The GitHub repository yussif-issah/css54FinalProject contains a labelled image folder "datamangrove" with 3 categories: Avicennia Alba, Rhizophora Apiculata, Sonneratia Alba. Examples follow, each with its label.

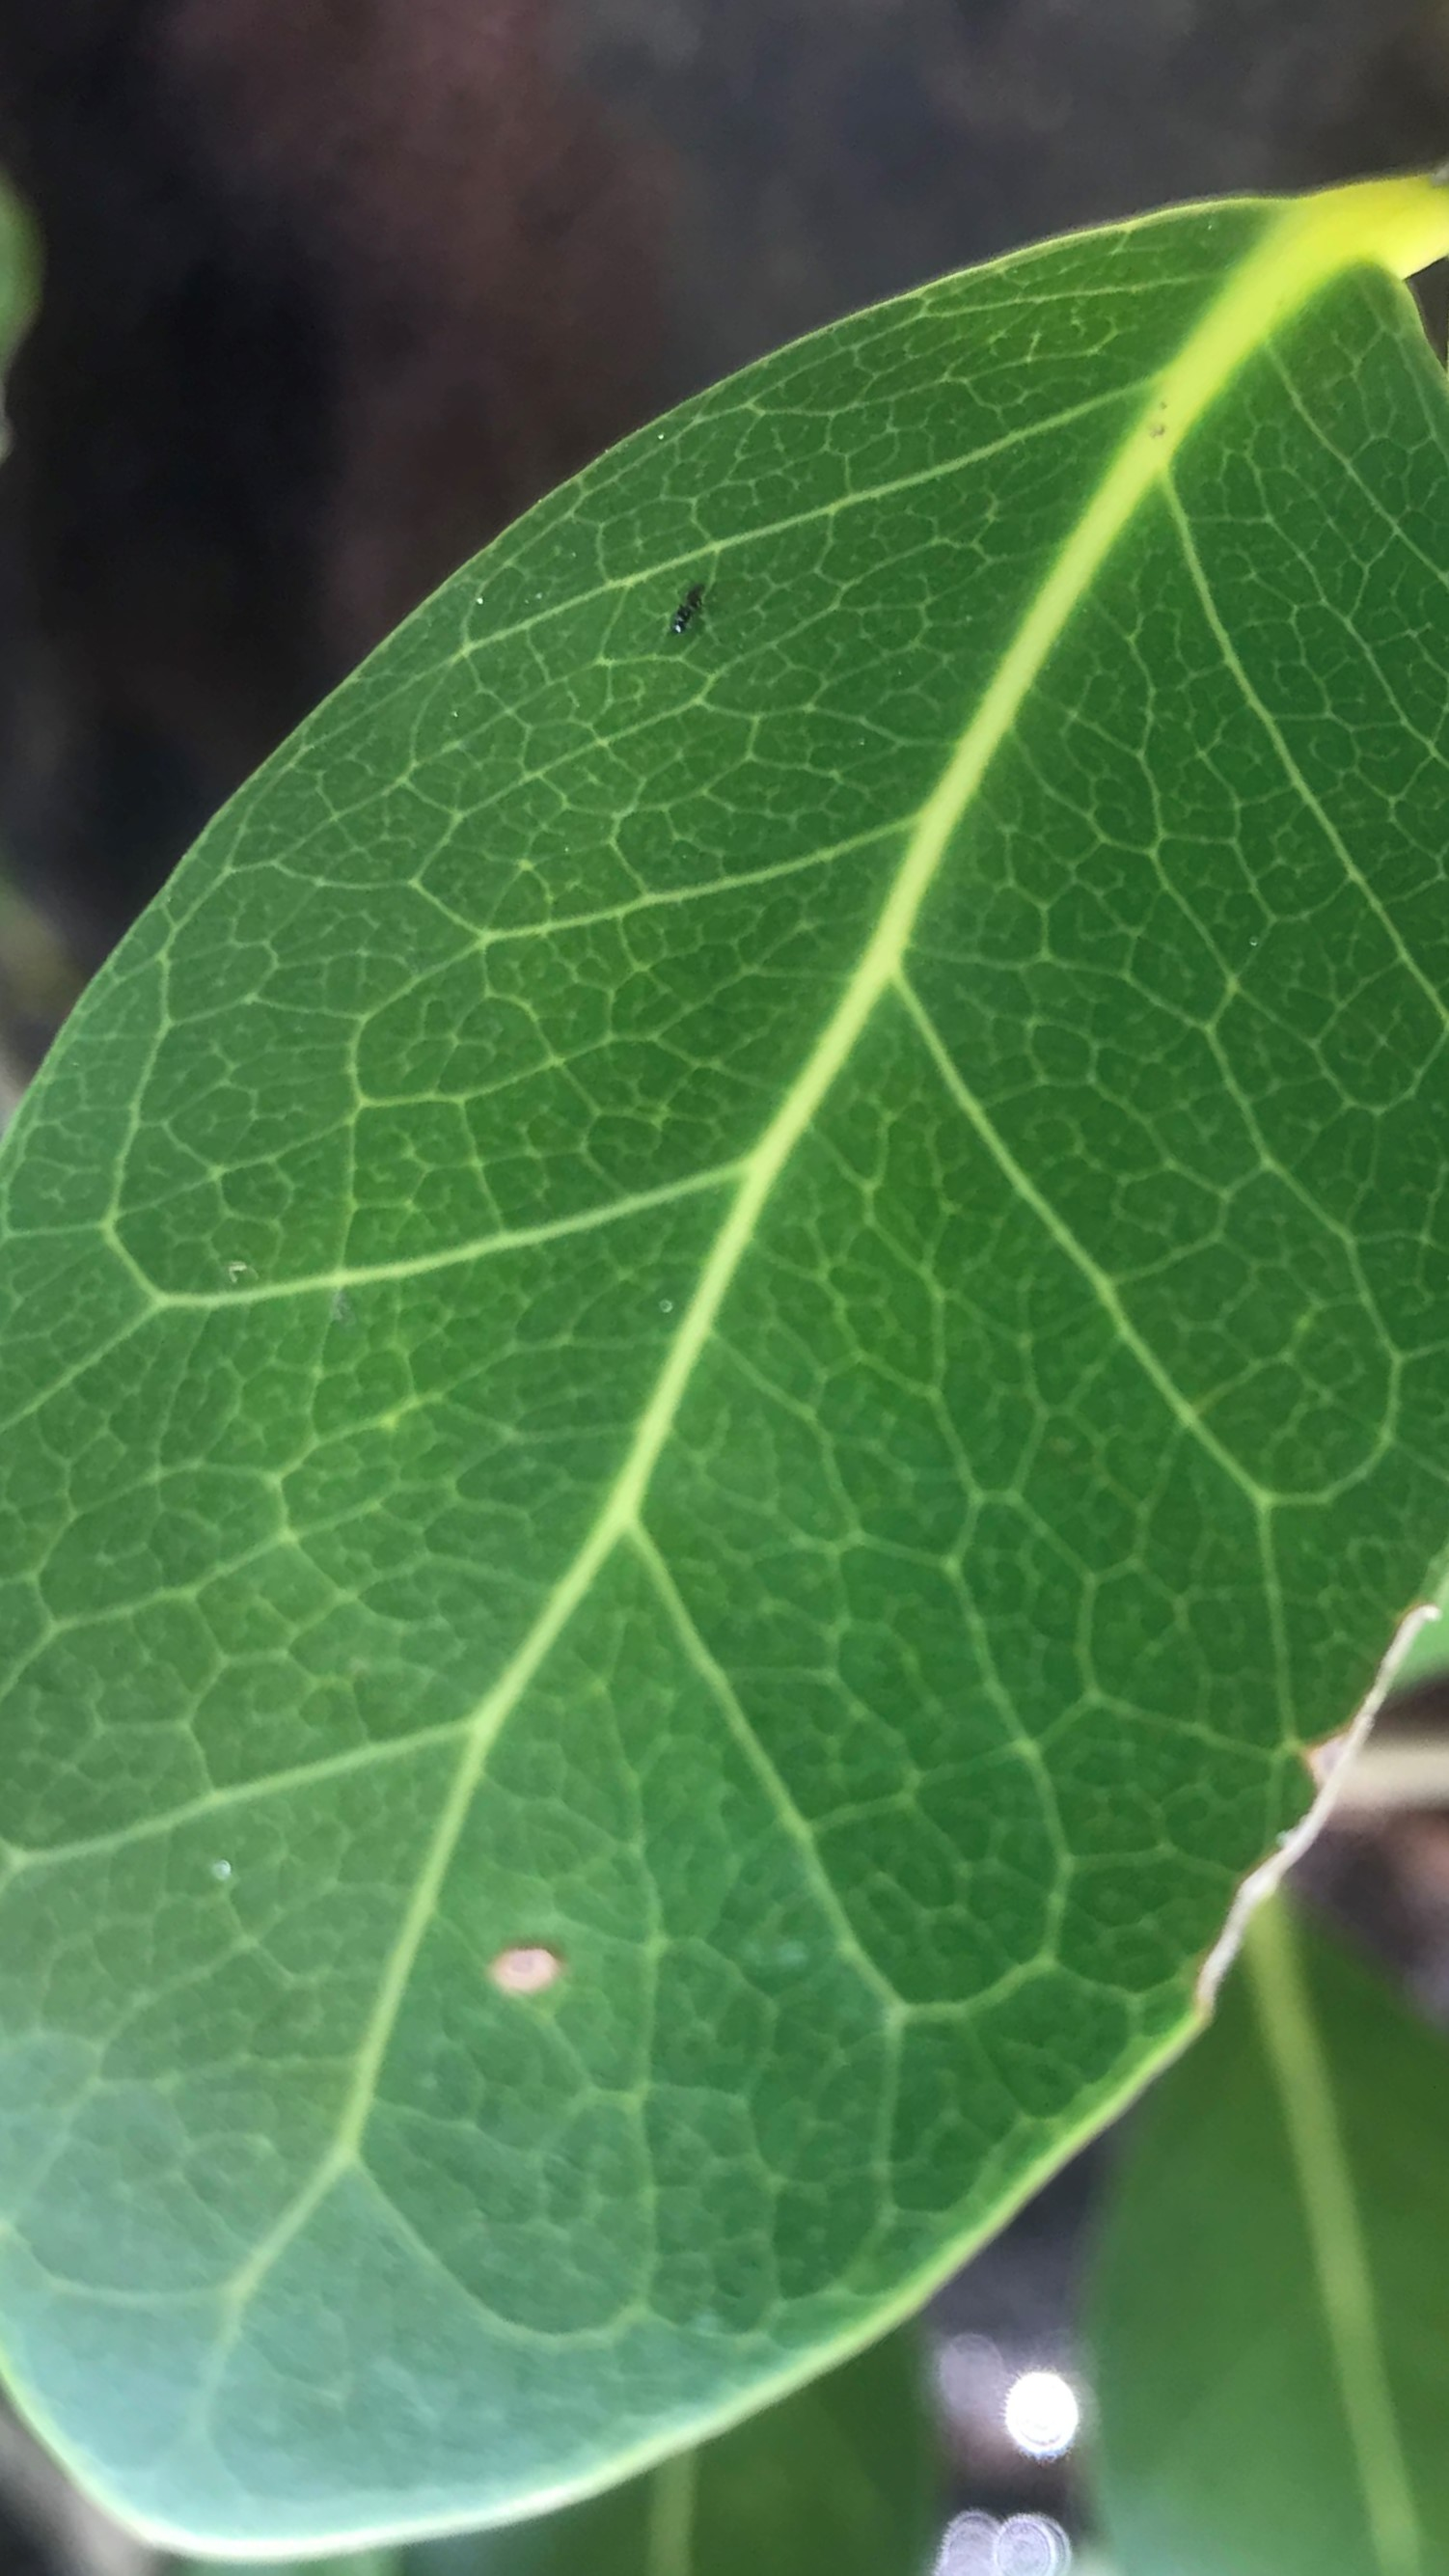
Label: Avicennia Alba

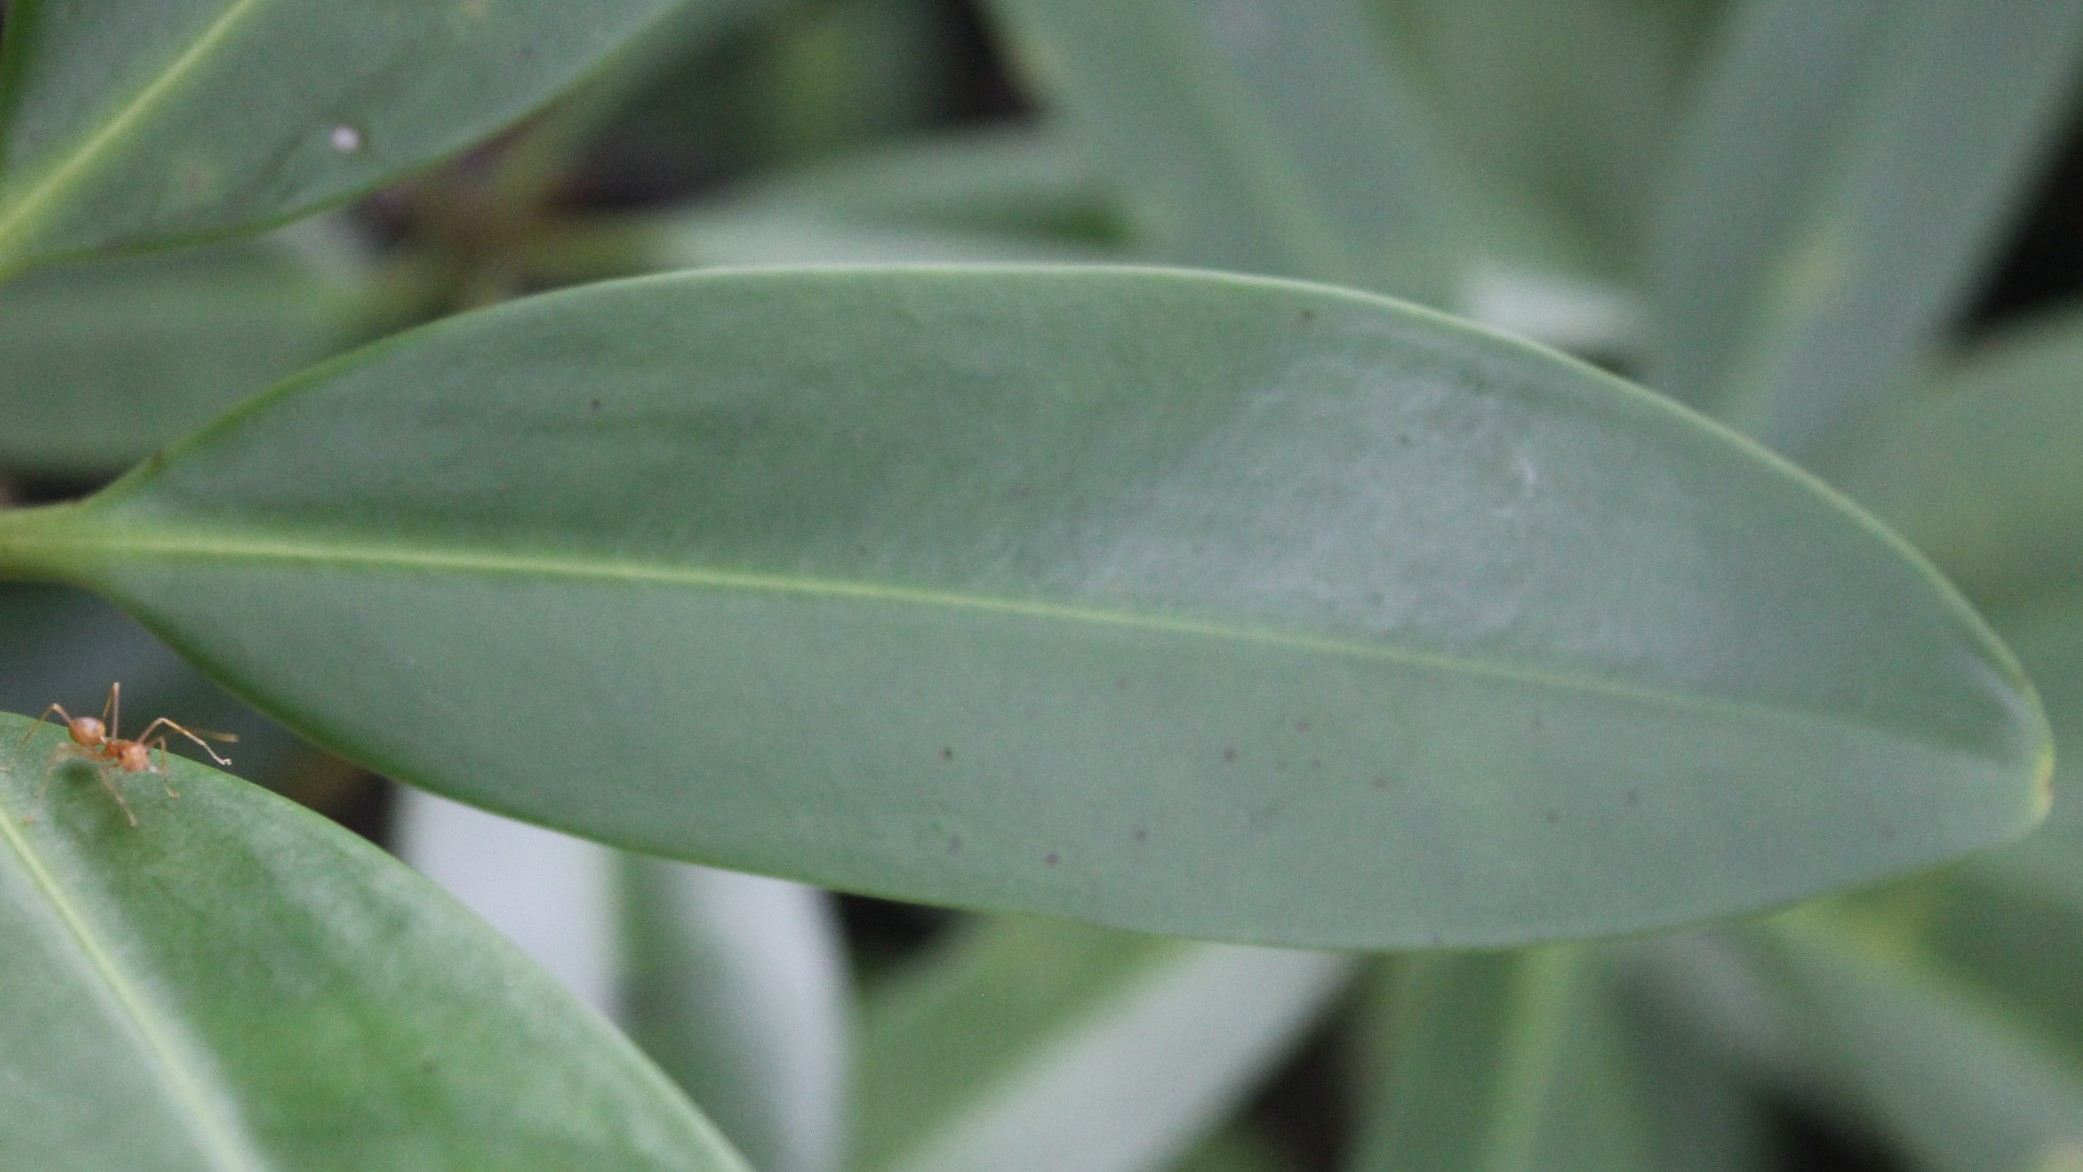
Label: Rhizophora Apiculata

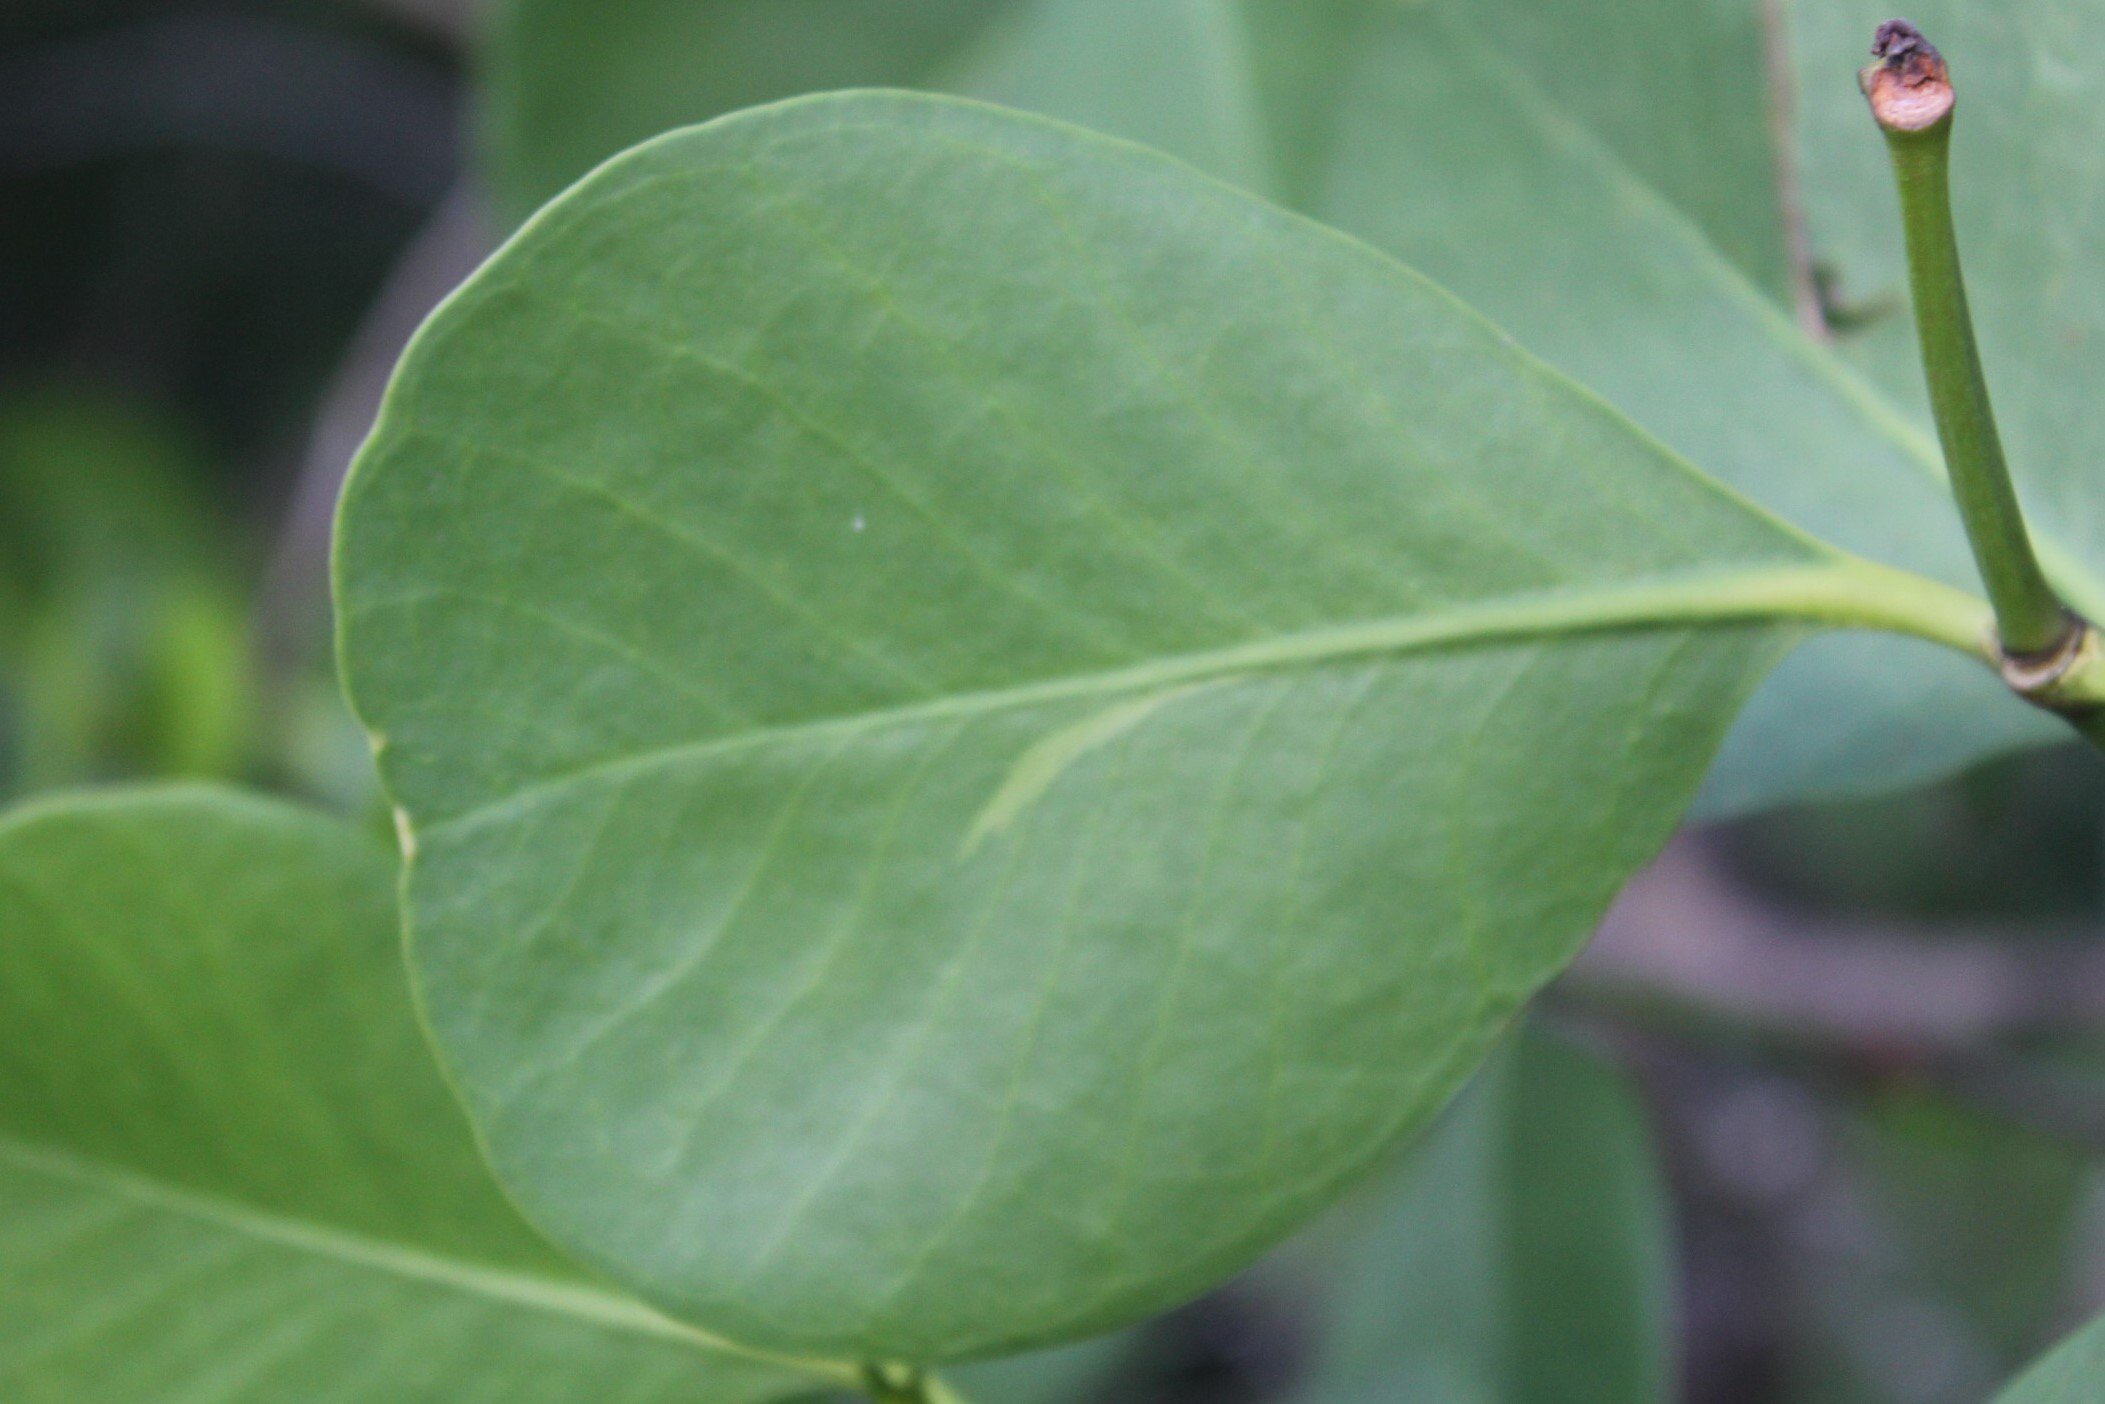
Label: Sonneratia Alba

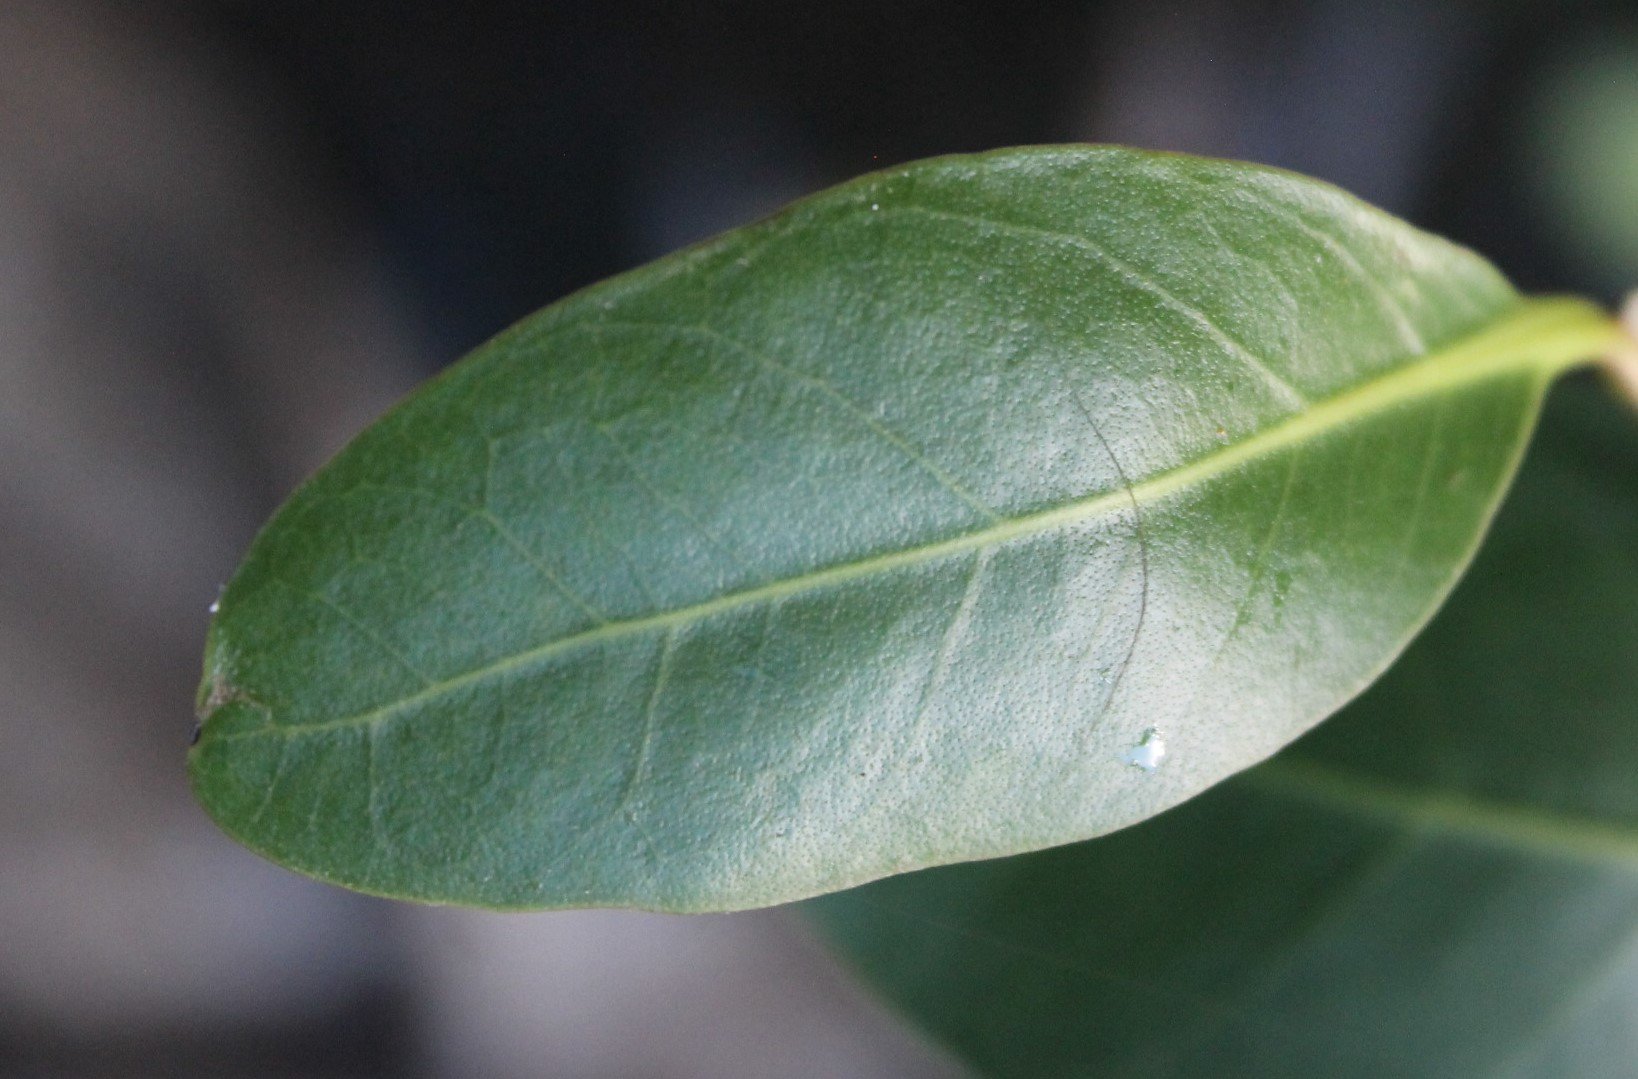
Label: Avicennia Alba

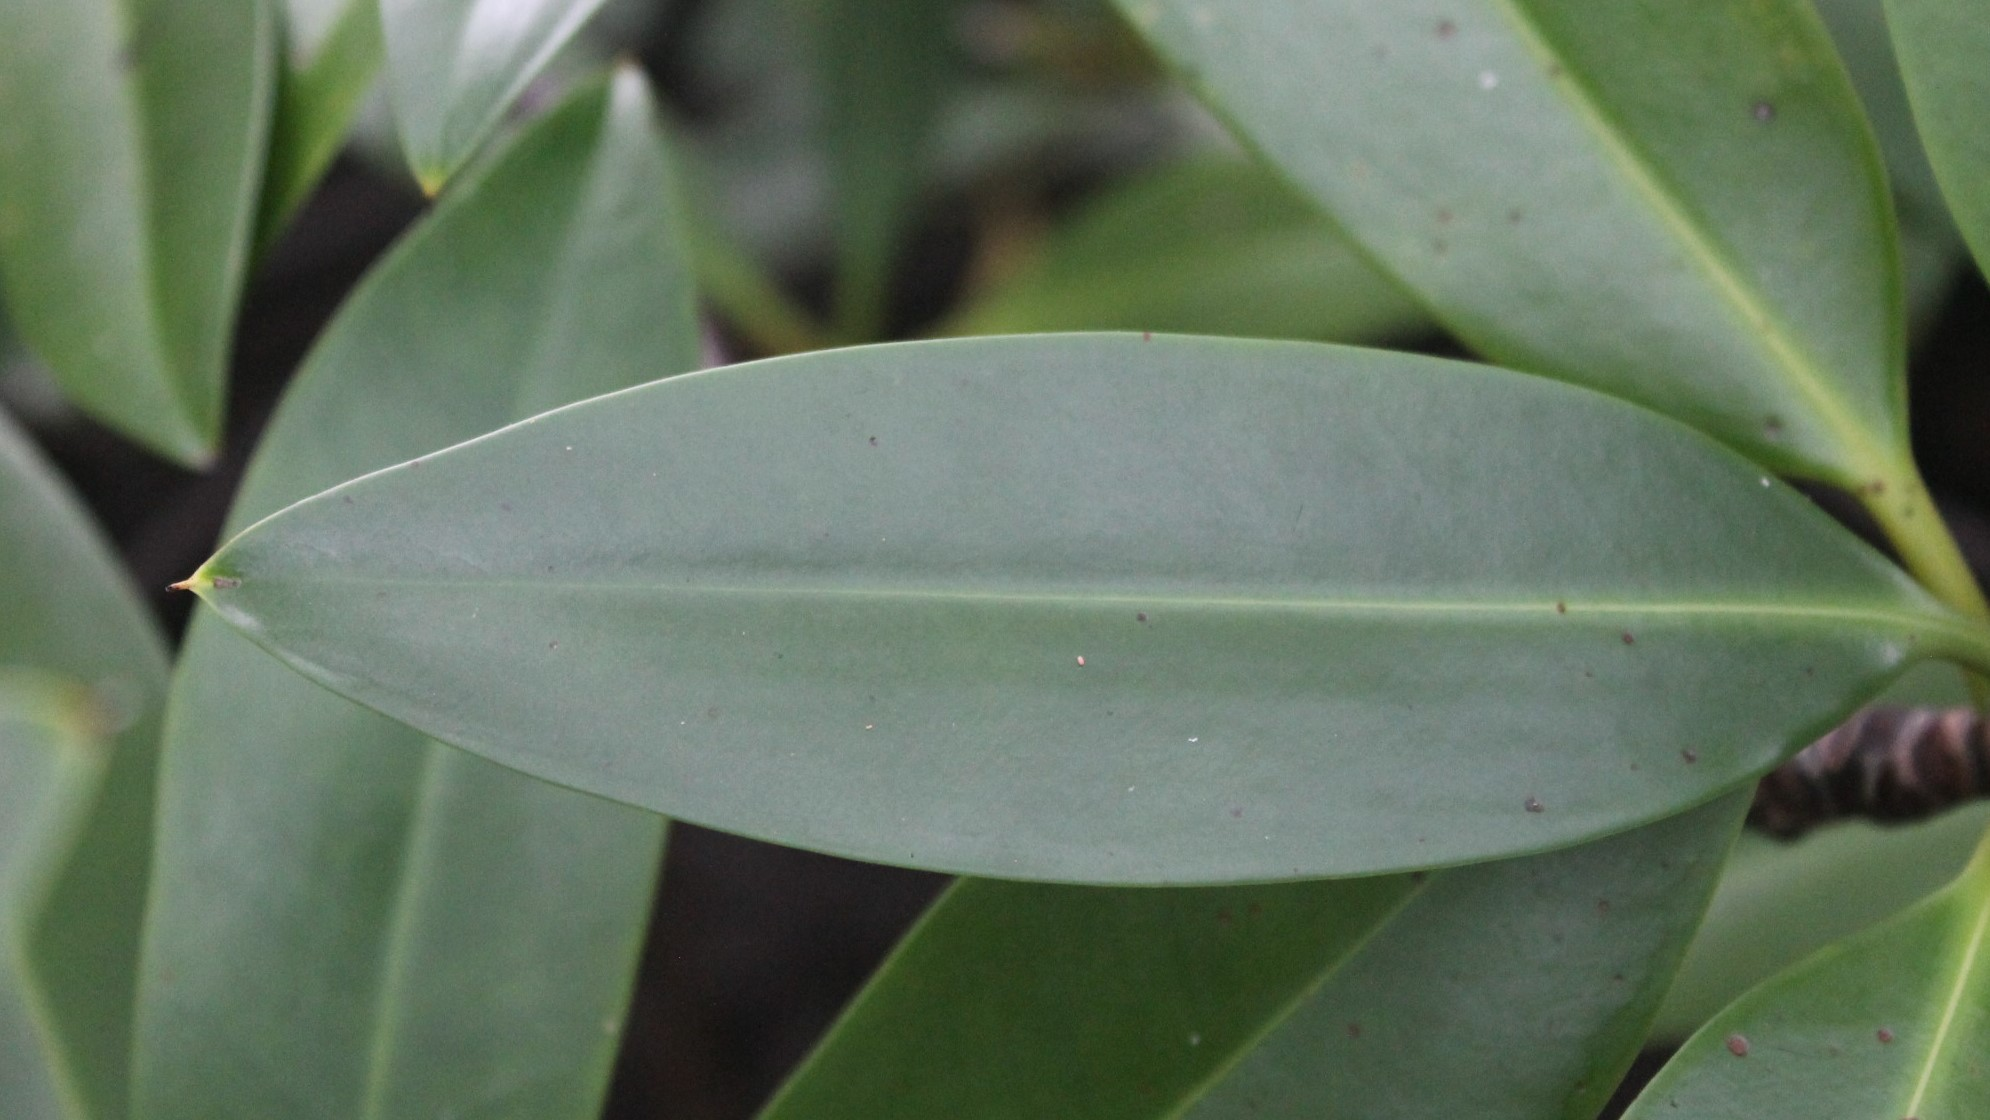
Label: Rhizophora Apiculata
